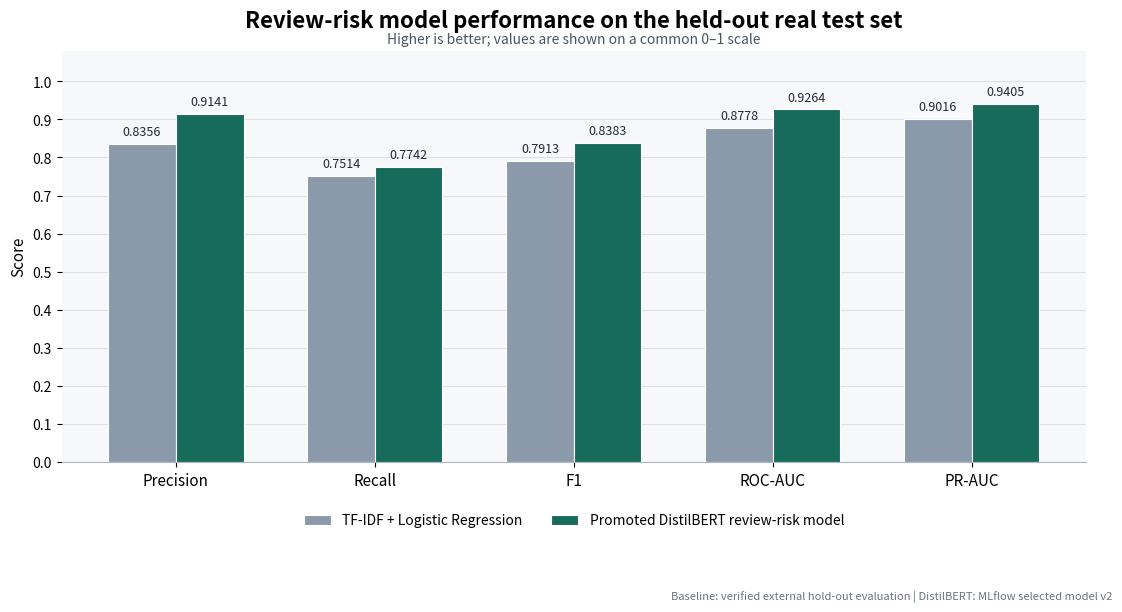

This figure's Python source:
"""Generate the report figure comparing the review baseline and promoted model."""

from pathlib import Path

import matplotlib.pyplot as plt
import numpy as np


METRICS = ["Precision", "Recall", "F1", "ROC-AUC", "PR-AUC"]
BASELINE = [0.8356, 0.7514, 0.7913, 0.8778, 0.9016]
DISTILBERT = [0.9141, 0.7742, 0.8383, 0.9264, 0.9405]


def main() -> None:
    output = Path("reports/diagrams/review_model_metric_comparison.png")
    output.parent.mkdir(parents=True, exist_ok=True)

    positions = np.arange(len(METRICS))
    width = 0.34
    figure, axis = plt.subplots(figsize=(11.5, 6.4), dpi=180)
    figure.patch.set_facecolor("white")
    axis.set_facecolor("#f7f8fa")

    baseline_bars = axis.bar(
        positions - width / 2,
        BASELINE,
        width,
        label="TF-IDF + Logistic Regression",
        color="#8a9aab",
        edgecolor="white",
        linewidth=0.8,
    )
    model_bars = axis.bar(
        positions + width / 2,
        DISTILBERT,
        width,
        label="Promoted DistilBERT review-risk model",
        color="#176b5b",
        edgecolor="white",
        linewidth=0.8,
    )

    axis.set_title(
        "Review-risk model performance on the held-out real test set",
        fontsize=16,
        fontweight="bold",
        pad=17,
    )
    axis.text(
        0.5,
        1.01,
        "Higher is better; values are shown on a common 0–1 scale",
        transform=axis.transAxes,
        ha="center",
        va="bottom",
        fontsize=10,
        color="#4b5563",
    )
    axis.set_ylabel("Score", fontsize=11)
    axis.set_xticks(positions, METRICS, fontsize=11)
    axis.set_ylim(0, 1.08)
    axis.set_yticks(np.arange(0, 1.01, 0.1))
    axis.grid(axis="y", color="#d8dde3", linewidth=0.8, alpha=0.85)
    axis.set_axisbelow(True)
    axis.spines[["top", "right", "left"]].set_visible(False)
    axis.spines["bottom"].set_color("#aeb6c0")

    for bars in (baseline_bars, model_bars):
        axis.bar_label(bars, fmt="%.4f", padding=4, fontsize=9, color="#1f2937")

    axis.legend(
        loc="lower center",
        bbox_to_anchor=(0.5, -0.19),
        ncol=2,
        frameon=False,
        fontsize=10,
    )
    figure.text(
        0.99,
        0.015,
        "Baseline: verified external hold-out evaluation | DistilBERT: MLflow selected model v2",
        ha="right",
        fontsize=8,
        color="#6b7280",
    )
    figure.tight_layout(rect=(0.02, 0.07, 0.98, 0.96))
    figure.savefig(output, bbox_inches="tight")
    print(output.resolve())


if __name__ == "__main__":
    main()
